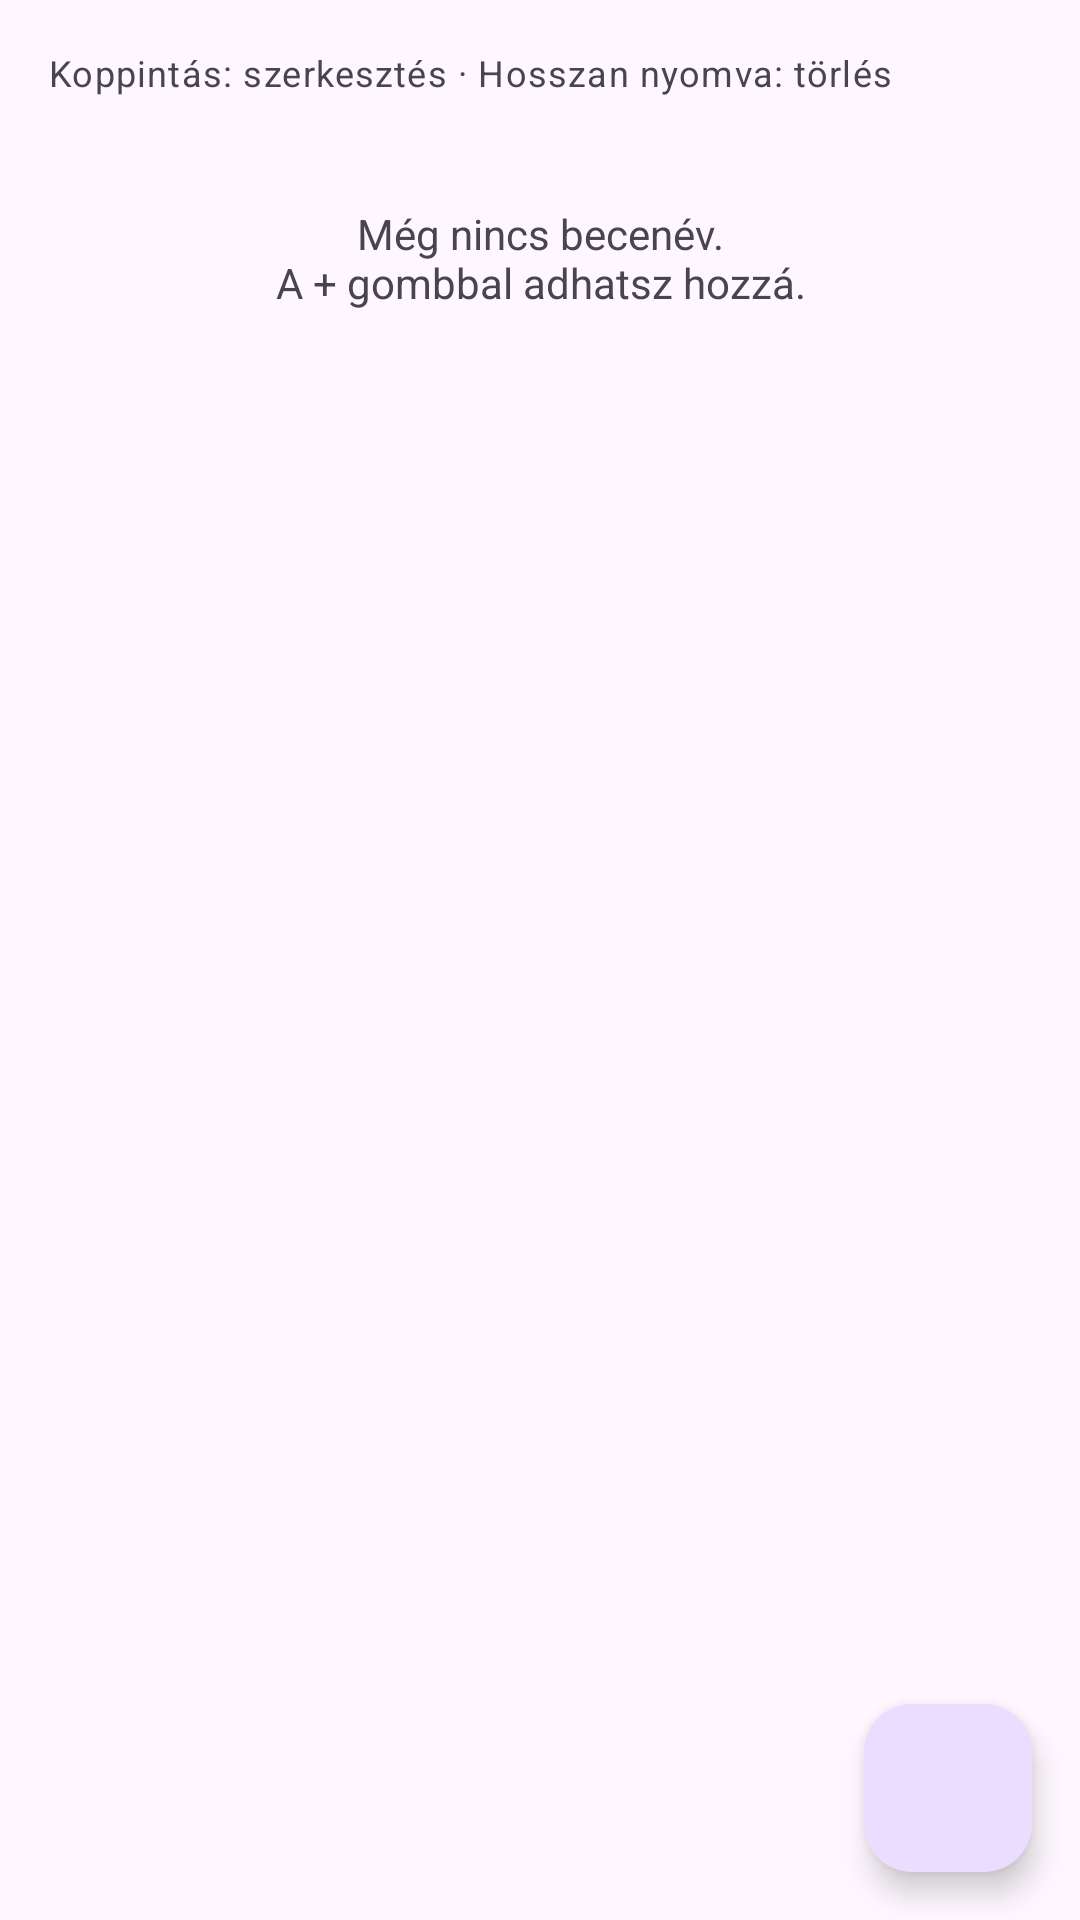

Android layout source for this screen:
<!-- AndroidManifest.xml: application theme Theme.Atiranyito -->
<!-- res/layout/activity_contacts.xml -->
<?xml version="1.0" encoding="utf-8"?>
<FrameLayout xmlns:android="http://schemas.android.com/apk/res/android"
    xmlns:app="http://schemas.android.com/apk/res-auto"
    android:layout_width="match_parent"
    android:layout_height="match_parent">

    <LinearLayout
        android:layout_width="match_parent"
        android:layout_height="match_parent"
        android:orientation="vertical"
        android:padding="16dp">

        <TextView
            android:layout_width="match_parent"
            android:layout_height="wrap_content"
            android:paddingTop="0dp"
            android:paddingBottom="4dp"
            android:textAppearance="?attr/textAppearanceBodySmall"
            android:text="@string/hint_long_press" />

        <TextView
            android:id="@+id/empty"
            android:layout_width="match_parent"
            android:layout_height="wrap_content"
            android:gravity="center"
            android:padding="32dp"
            android:text="@string/empty_contacts" />

        <androidx.recyclerview.widget.RecyclerView
            android:id="@+id/list"
            android:layout_width="match_parent"
            android:layout_height="0dp"
            android:layout_weight="1"
            android:clipToPadding="false"
            android:paddingBottom="88dp" />
    </LinearLayout>

    <com.google.android.material.floatingactionbutton.FloatingActionButton
        android:id="@+id/fab"
        android:layout_width="wrap_content"
        android:layout_height="wrap_content"
        android:layout_gravity="bottom|end"
        android:layout_margin="16dp"
        android:contentDescription="@string/new_nickname"
        app:srcCompat="@drawable/ic_add" />
</FrameLayout>
<!-- resources referenced by this layout -->
<resources>
  <string name="empty_contacts">Még nincs becenév.\nA + gombbal adhatsz hozzá.</string>
  <string name="hint_long_press">Koppintás: szerkesztés · Hosszan nyomva: törlés</string>
  <string name="new_nickname">Új becenév</string>
  <style name="Theme.Atiranyito" parent="Theme.Material3.DayNight" />
</resources>
